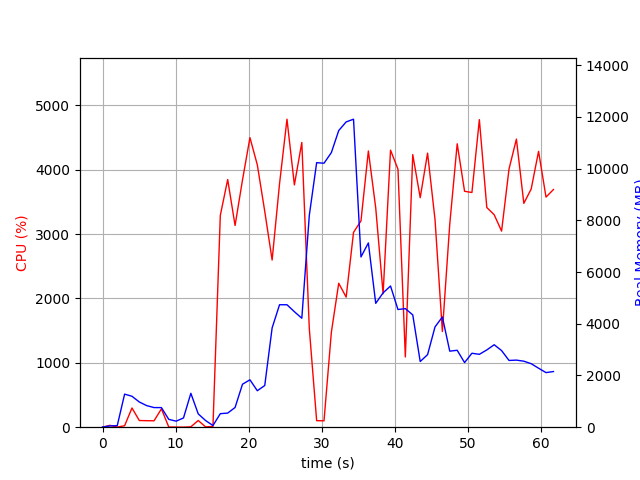

The file beside this chart, header and first rows:
elapsed_time, nproc, cpu, mem_real, mem_virtual
4.1484832763671875e-05, 1, 0.0, 7.34, 3185
1.006, 2, 28.8, 48.63, 158.9
2.013, 2, 2.0, 60.48, 170
3.021, 8, 22.8, 1279, 4941
4.029, 5, 298.6, 1196, 3966
5.038, 5, 103.3, 974.3, 3770
6.044, 4, 101.3, 834.6, 3341
7.052, 3, 99.3, 758.8, 2936
8.059, 4, 284.5, 757.9, 3673
9.068, 3, 3.0, 302.3, 2300
10.08, 3, 2.0, 233.7, 2244
11.08, 3, 1.0, 357.6, 2360
12.09, 12, 5.9, 1311, 5812
13.1, 4, 104.2, 514.7, 2804
14.11, 3, 5.0, 257.6, 2307
15.12, 1, 11.9, 64.06, 672.8
16.13, 1, 3290, 523.5, 4893
17.13, 1, 3846, 545.6, 4909
18.14, 1, 3132, 762.5, 5493
19.16, 1, 3840, 1663, 6781
20.18, 1, 4497, 1833, 8317
21.19, 1, 4075, 1411, 8317
22.21, 1, 3352, 1612, 8861
23.22, 1, 2596, 3839, 10751
24.23, 1, 3781, 4735, 12799
25.25, 1, 4783, 4735, 12799
26.27, 1, 3763, 4467, 12799
27.28, 1, 4422, 4214, 13655
28.31, 1, 1534, 8190, 21862
29.31, 1, 101.3, 10230, 21862
30.32, 1, 99.3, 10208, 21862
31.33, 1, 1474, 10619, 21872
32.34, 1, 2235, 11471, 21872
33.35, 1, 2020, 11806, 28024
34.36, 1, 3025, 11911, 28085
35.38, 1, 3204, 6584, 28156
36.4, 1, 4290, 7126, 28403
37.4, 1, 3406, 4790, 28403
38.41, 1, 2073, 5196, 28410
39.43, 1, 4302, 5460, 28410
40.45, 1, 4008, 4551, 28410
41.46, 1, 1091, 4586, 28410
42.47, 1, 4233, 4343, 28410
43.49, 1, 3564, 2540, 28490
44.5, 1, 4256, 2806, 28490
45.52, 1, 3224, 3879, 28490
46.53, 1, 1486, 4263, 28490
47.54, 1, 3152, 2940, 28490
48.56, 1, 4402, 2975, 28508
49.57, 1, 3664, 2500, 28516
50.57, 1, 3645, 2859, 28516
51.59, 1, 4777, 2818, 28516
52.61, 1, 3412, 2988, 28516
53.62, 1, 3300, 3189, 28516
54.63, 1, 3046, 2963, 28524
55.65, 1, 4010, 2581, 28524
56.67, 1, 4474, 2594, 28524
57.68, 1, 3476, 2552, 28532
58.69, 1, 3699, 2456, 28532
59.7, 1, 4284, 2281, 28532
... 2 more rows
